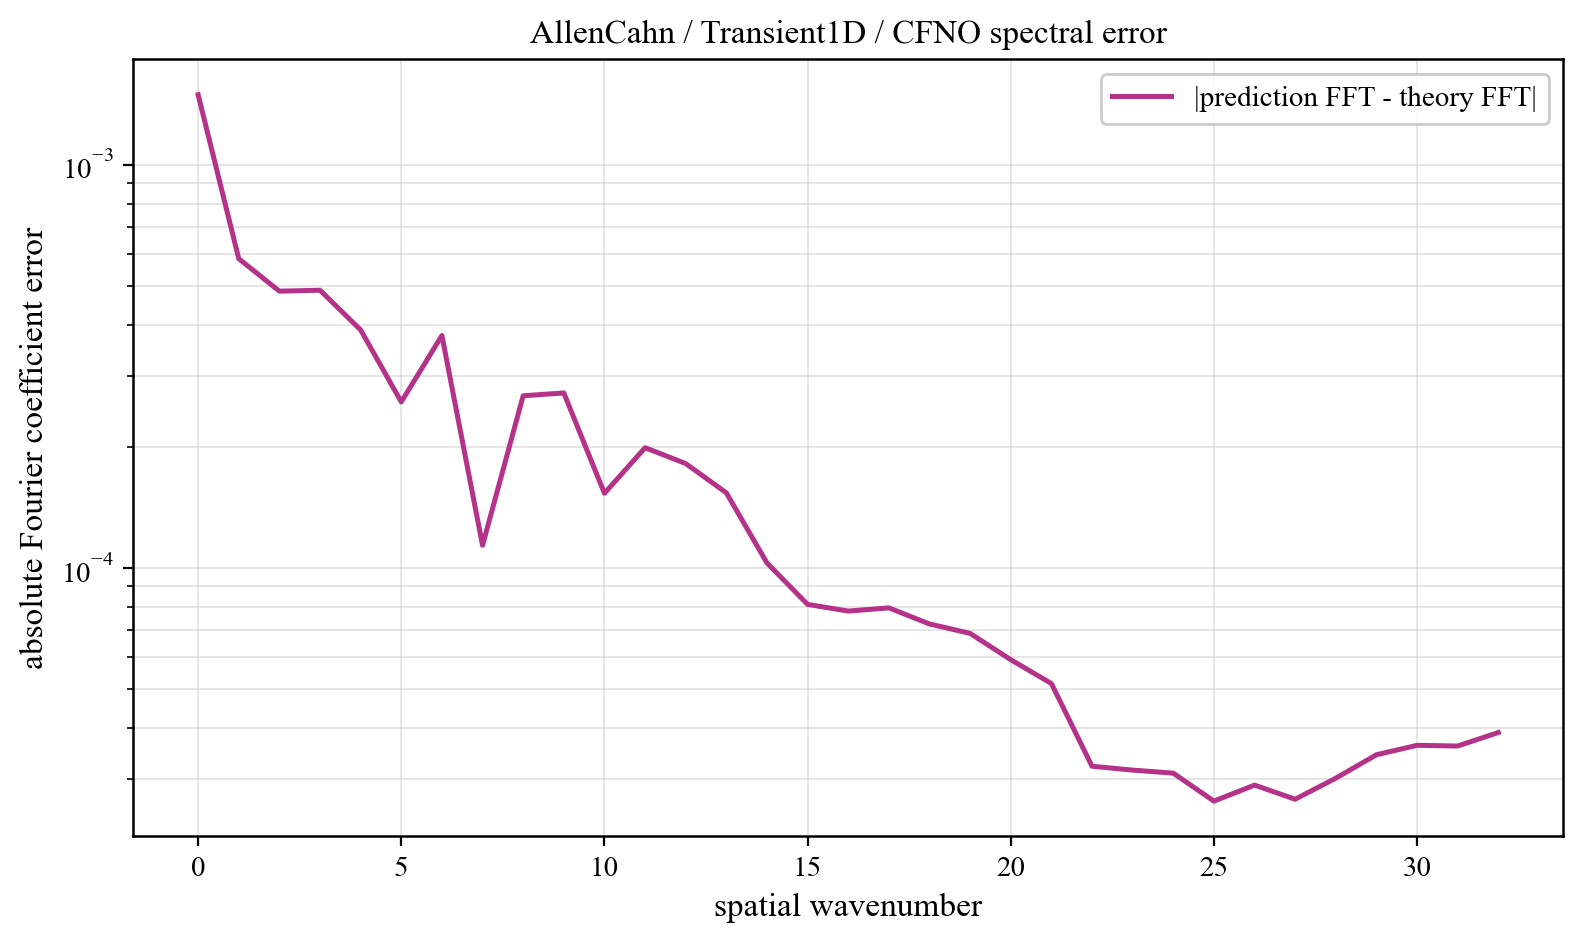

Values plotted in this chart, from the file beside it:
component, prediction_magnitude, theory_magnitude, absolute_coefficient_error
0, 0.0829, 0.0841, 0.001491
1, 0.01453, 0.01478, 0.0005845
2, 0.03028, 0.03006, 0.0004857
3, 0.03411, 0.03457, 0.0004883
4, 0.00978, 0.009712, 0.0003892
5, 0.005038, 0.0051, 0.0002581
6, 0.002898, 0.003226, 0.000377
7, 0.002239, 0.002244, 0.0001138
8, 0.001811, 0.001656, 0.0002673
9, 0.001433, 0.001273, 0.0002716
10, 0.00102, 0.001007, 0.0001532
11, 0.0008211, 0.0008152, 0.0001987
12, 0.0007092, 0.0006716, 0.0001815
13, 0.0005282, 0.000561, 0.0001536
14, 0.0004592, 0.0004739, 0.0001029
15, 0.000392, 0.0004039, 8.123074982927825e-05
16, 0.0003461, 0.0003466, 7.819097840943467e-05
17, 0.0003189, 0.0002991, 7.964070882393068e-05
18, 0.0002906, 0.0002591, 7.26520961866046e-05
19, 0.0002693, 0.0002249, 6.884664961041572e-05
20, 0.0002278, 0.0001955, 5.924626575504457e-05
21, 0.0001858, 0.0001698, 5.170221607950285e-05
22, 0.000148, 0.0001471, 3.2243405122726994e-05
23, 0.0001293, 0.0001269, 3.153844180583516e-05
24, 0.0001108, 0.0001087, 3.099644350915286e-05
25, 8.964468178153745e-05, 9.208283311262356e-05, 2.6421483233011365e-05
26, 8.037338022656021e-05, 7.67873825027995e-05, 2.8951926683845942e-05
27, 6.69391308340172e-05, 6.254399946647294e-05, 2.67080819719467e-05
28, 5.290322756962083e-05, 4.9131522368350874e-05, 3.0121971882556413e-05
29, 4.583309370948307e-05, 3.635952247017494e-05, 3.442793667079614e-05
30, 4.5109721274768805e-05, 2.406704368513247e-05, 3.633488744058493e-05
31, 4.006664459553394e-05, 1.2156899626677293e-05, 3.619011707729061e-05
32, 3.9293290907238556e-05, 2.428868466353207e-06, 3.9092169927812406e-05
